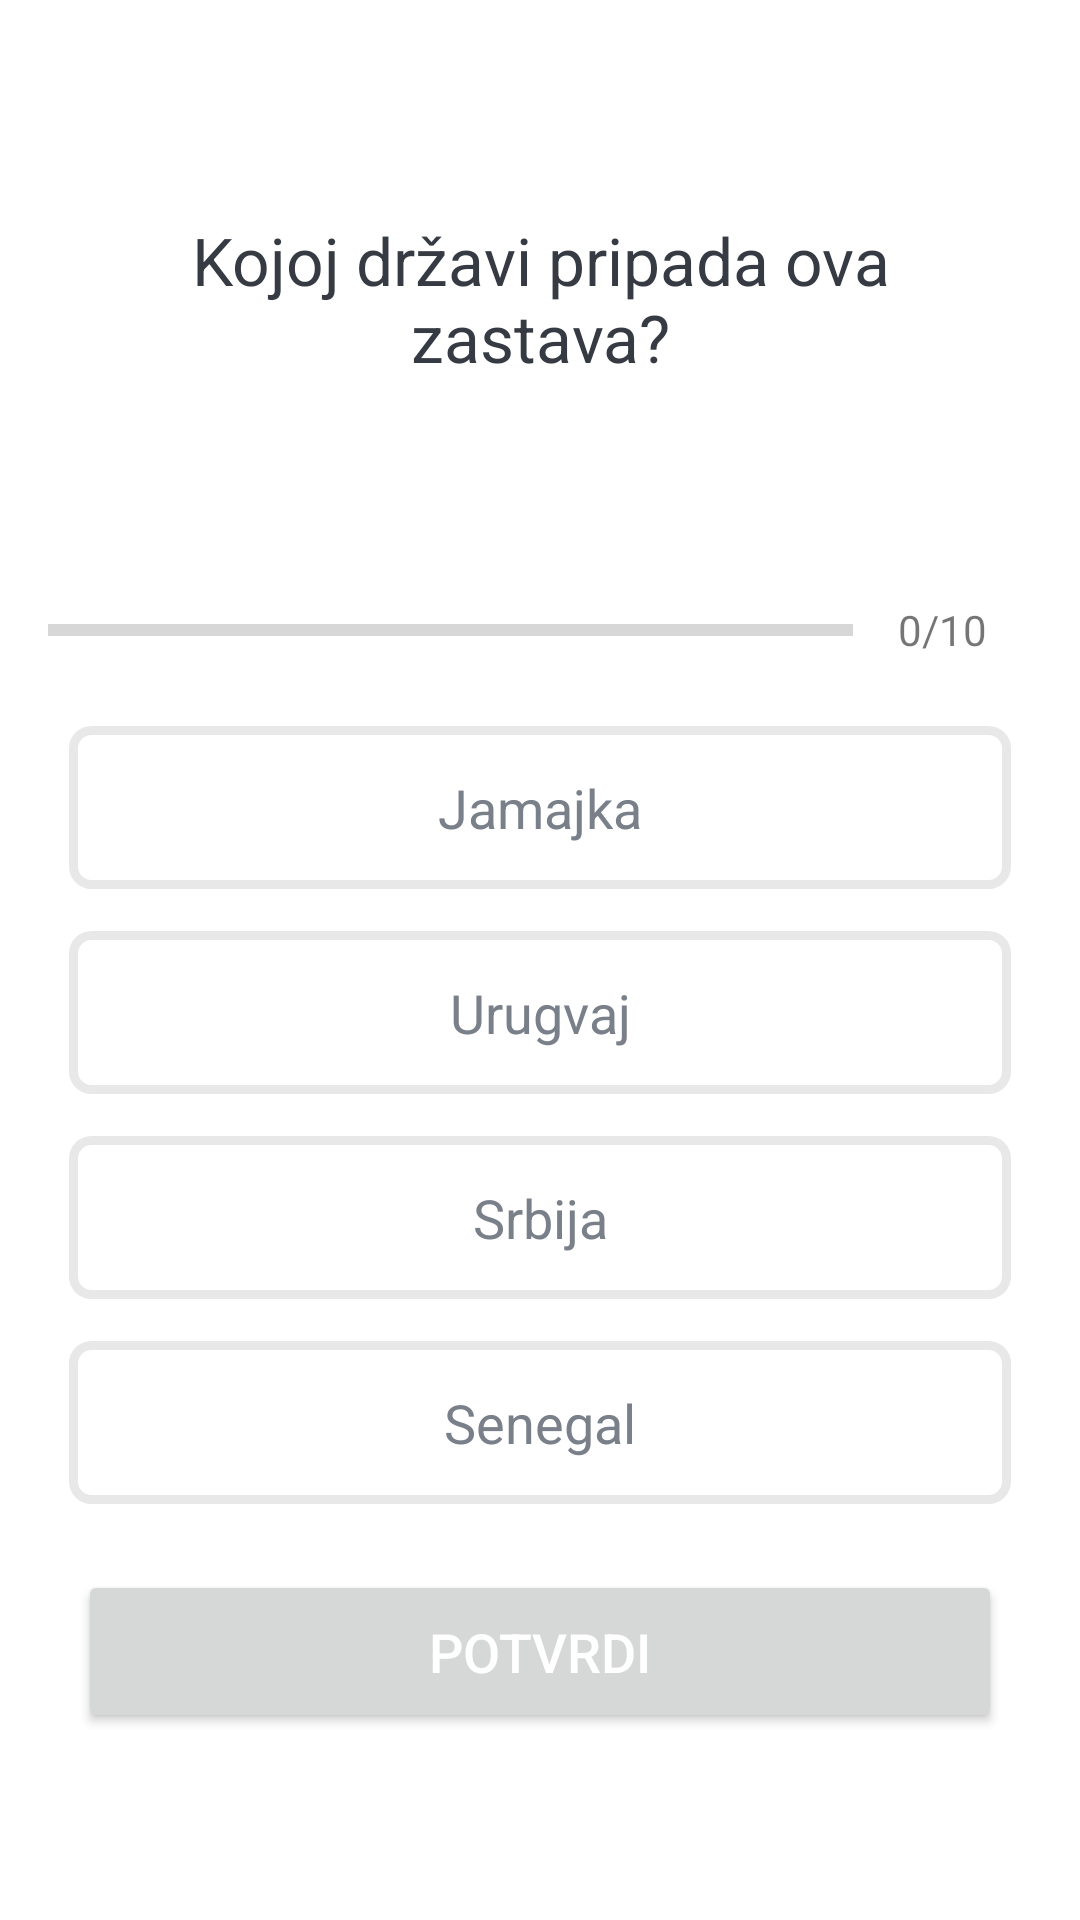

Write the Android layout XML for this screen, with the resource values it uses.
<!-- AndroidManifest.xml: application theme Theme.FlaGuess -->
<!-- res/layout/activity_question.xml -->
<?xml version="1.0" encoding="utf-8"?>
<ScrollView xmlns:android="http://schemas.android.com/apk/res/android"
    xmlns:app="http://schemas.android.com/apk/res-auto"
    xmlns:tools="http://schemas.android.com/tools"
    android:layout_width="match_parent"
    android:layout_height="match_parent"
    tools:context=".QuestionActivity"
    android:fillViewport="true">

    <LinearLayout
        android:layout_width="match_parent"
        android:layout_height="wrap_content"
        android:orientation="vertical"
        android:padding="16dp"
        android:gravity="center">

            <TextView
                android:layout_width="match_parent"
                android:layout_height="wrap_content"
                android:id="@+id/questionID"
                android:layout_margin="10dp"
                android:gravity="center"
                android:textColor="#363A43"
                android:textSize="22sp"
                android:text="Kojoj državi pripada ova zastava?"
                />

            <ImageView
                android:layout_width="wrap_content"
                android:layout_height="wrap_content"
                android:layout_margin="16dp"
                android:src="@drawable/niger"
                android:id="@+id/imageID"
                />

            <LinearLayout
                android:layout_width="match_parent"
                android:layout_height="wrap_content"
                android:id="@+id/progressID"
                android:layout_marginTop="16dp"
                android:gravity="center_vertical"
                android:orientation="horizontal"
                >

                <ProgressBar
                    android:layout_width="0dp"
                    android:layout_height="wrap_content"
                    android:layout_weight="1"
                    android:max="10"
                    android:id="@+id/progressBarID"
                    android:minHeight="50dp"
                    android:progress="0"
                    android:indeterminate="false"
                    style="?android:attr/progressBarStyleHorizontal"
                    />

                <TextView
                    android:layout_width="wrap_content"
                    android:layout_height="wrap_content"
                    android:id="@+id/progressTextID"
                    android:gravity="center"
                    android:padding="15dp"
                    android:text="0/10"
                    android:textColorHint="#7A8089"
                    android:textSize="14sp"
                    />

            </LinearLayout>

        <TextView
            android:layout_width="match_parent"
            android:layout_height="wrap_content"
            android:id="@+id/optionOneID"
            android:layout_margin="7dp"
            android:layout_marginTop="10dp"
            android:gravity="center"
            android:padding="15dp"
            android:textColor="#7A8089"
            android:textSize="18sp"
            android:text="Jamajka"
            android:background="@drawable/default_border"
            />

        <TextView
            android:layout_width="match_parent"
            android:layout_height="wrap_content"
            android:id="@+id/optionTwoID"
            android:layout_margin="7dp"
            android:gravity="center"
            android:padding="15dp"
            android:textColor="#7A8089"
            android:textSize="18sp"
            android:text="Urugvaj"
            android:background="@drawable/default_border"
            />

        <TextView
            android:layout_width="match_parent"
            android:layout_height="wrap_content"
            android:id="@+id/optionThreeID"
            android:layout_margin="7dp"
            android:gravity="center"
            android:padding="15dp"
            android:textColor="#7A8089"
            android:textSize="18sp"
            android:text="Srbija"
            android:background="@drawable/default_border"
            />

        <TextView
            android:layout_width="match_parent"
            android:layout_height="wrap_content"
            android:id="@+id/optionFourID"
            android:layout_margin="7dp"
            android:gravity="center"
            android:padding="15dp"
            android:textColor="#7A8089"
            android:textSize="18sp"
            android:text="Senegal"
            android:background="@drawable/default_border"
            />

        <Button
            android:layout_width="match_parent"
            android:layout_height="wrap_content"
            android:layout_marginLeft="10dp"
            android:layout_marginRight="10dp"
            android:layout_marginTop="15dp"
            android:id="@+id/submitID"
            android:text="POTVRDI"
            android:textColor="@color/white"
            android:textSize="18sp"
            android:padding="15dp"
            style="bold"
            />

    </LinearLayout>

</ScrollView>
<!-- resources referenced by this layout -->
<resources>
  <color name="white">#FFFFFFFF</color>
  <!-- drawable default_border (drawable) -->
  <?xml version="1.0" encoding="utf-8"?>
  <shape xmlns:android="http://schemas.android.com/apk/res/android"
      android:shape="rectangle">
  
      <stroke
          android:width="3dp"
          android:color="#E8E8E8"
          />
  
      <solid
          android:color="@color/white"
          />
  
      <corners
          android:radius="6dp"
          />
  
  </shape>
  <style name="Theme.FlaGuess" parent="Theme.MaterialComponents.DayNight.DarkActionBar">
          
          <item name="colorPrimary">@color/navy_blue</item>
          <item name="colorPrimaryVariant">@color/purple_700</item>
          <item name="colorOnPrimary">@color/navy_blue</item>
          
          <item name="colorSecondary">@color/teal_200</item>
          <item name="colorSecondaryVariant">@color/teal_700</item>
          <item name="colorOnSecondary">@color/black</item>
          
          <item name="android:statusBarColor" tools:targetApi="l">?attr/colorPrimaryVariant</item>
          
      </style>
  <color name="navy_blue">#23395D</color>
  <color name="purple_700">#FF3700B3</color>
  <color name="teal_200">#FF03DAC5</color>
  <color name="teal_700">#FF018786</color>
  <color name="black">#FF000000</color>
</resources>
